The GitHub repository itskevinshi/comp-vision-project contains a labelled image folder "fog" with 38 categories: apple apple scab, apple black rot, apple cedar apple rust, apple healthy, blueberry healthy, cherry including sour powdery mildew, cherry including sour healthy, corn (maize) cercospora leaf spot gray leaf spot, corn common rust, corn northern leaf blight, corn healthy, grape black rot, grape esca black measles, grape leaf blight (isariopsis leaf spot), grape healthy, orange Huanglongbing citrus greening, peach bacterial spot, peach healthy, bell pepper bacterial spot, bell pepper healthy, potato early blight, potato late blight, potato healthy, raspberry healthy, soybean healthy, squash powdery mildew, strawberry leaf scorch, strawberry healthy, tomato bacterial spot, tomato early blight, tomato late blight, tomato leaf mold, tomato septoria leaf spot, tomato spider mites two spotted spider mite, tomato target spot, tomato yellow leaf curl virus, tomato mosaic virus, tomato healthy. Examples follow, each with its label.

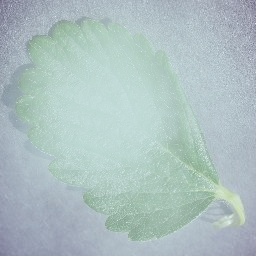
Label: strawberry healthy

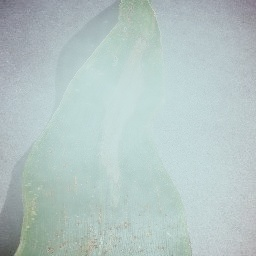
Label: corn northern leaf blight

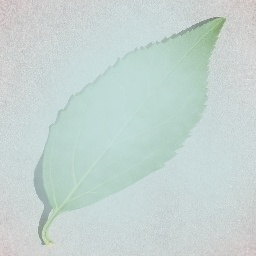
Label: cherry including sour healthy

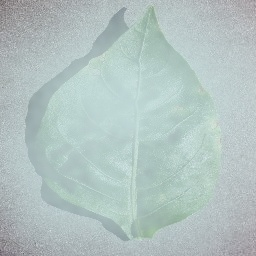
Label: bell pepper bacterial spot

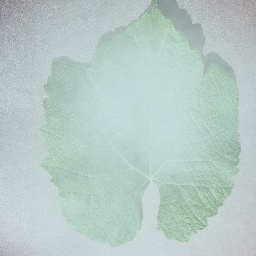
Label: grape healthy

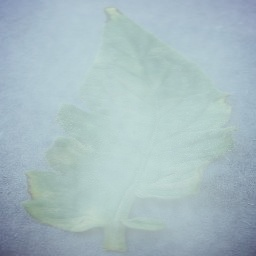
Label: tomato leaf mold
